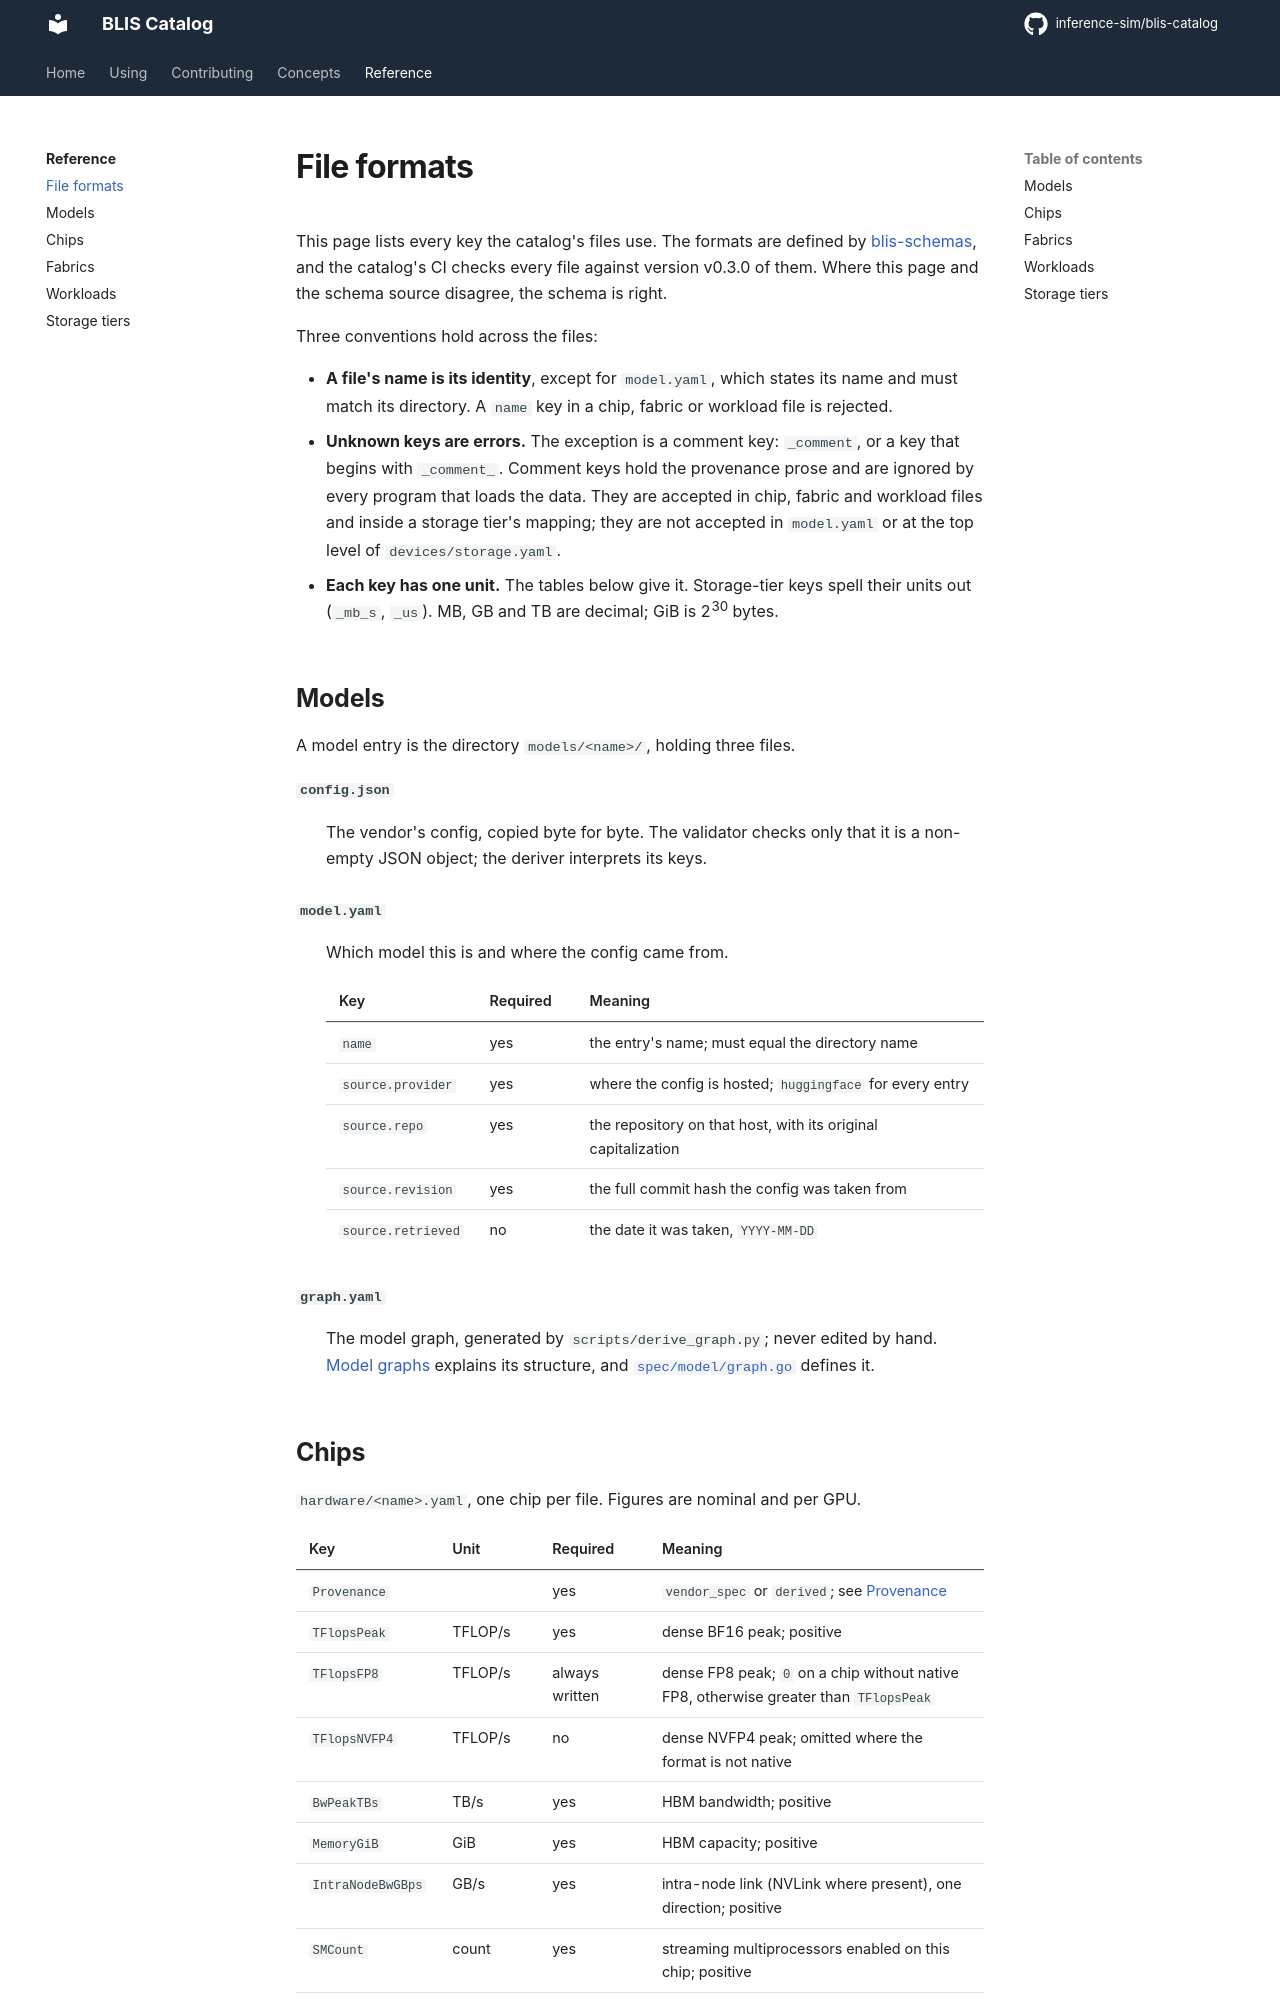

repository: inference-sim/blis-catalog · page: 0.2/reference/formats/index.html · generator: mkdocs

# File formats

This page lists every key the catalog's files use. The formats are defined by [blis-schemas]([[catalog.schemas_tree]]), and the catalog's CI checks every file against version [[catalog.validate_pin]] of them. Where this page and the schema source disagree, the schema is right.

Three conventions hold across the files:

- **A file's name is its identity**, except for `model.yaml`, which states its name and must match its directory. A `name` key in a chip, fabric or workload file is rejected.
- **Unknown keys are errors.** The exception is a comment key: `_comment`, or a key that begins with `_comment_`. Comment keys hold the provenance prose and are ignored by every program that loads the data. They are accepted in chip, fabric and workload files and inside a storage tier's mapping; they are not accepted in `model.yaml` or at the top level of `devices/storage.yaml`.
- **Each key has one unit.** The tables below give it. Storage-tier keys spell their units out (`_mb_s`, `_us`). MB, GB and TB are decimal; GiB is 2<sup>30</sup> bytes.

## Models

A model entry is the directory `models/<name>/`, holding three files.

`config.json`
:   The vendor's config, copied byte for byte. The validator checks only that it is a non-empty JSON object; the deriver interprets its keys.

`model.yaml`
:   Which model this is and where the config came from.

    | Key | Required | Meaning |
    | :--- | :--- | :--- |
    | `name` | yes | the entry's name; must equal the directory name |
    | `source.provider` | yes | where the config is hosted; `huggingface` for every entry |
    | `source.repo` | yes | the repository on that host, with its original capitalization |
    | `source.revision` | yes | the full commit hash the config was taken from |
    | `source.retrieved` | no | the date it was taken, `YYYY-MM-DD` |

`graph.yaml`
:   The model graph, generated by `scripts/derive_graph.py`; never edited by hand. [Model graphs](../concepts/model-graphs.md) explains its structure, and [`spec/model/graph.go`]([[catalog.schemas_tree]]/spec/model/graph.go) defines it.
